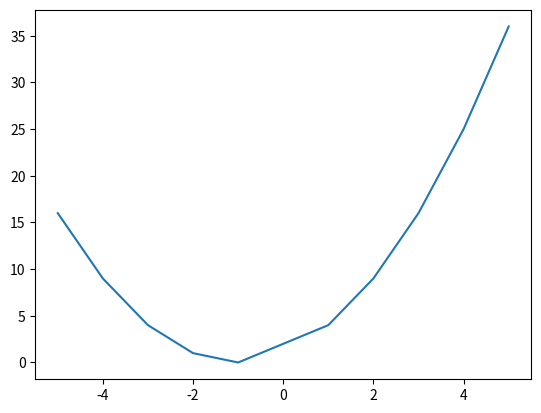

Write Python code to recreate this figure.
'''
Quadratic function calculator
'''
import matplotlib.pyplot as plt


# Assume values of x
x_values = [-5, -4, -3, -2, -1, 1, 2, 3, 4, 5]
y_values = []
for x in x_values:
    # Calculate the value of the quadratic function
    y = x**2 + 2*x +1
    y_values.append(y)
    #print('x={0} y={1}'.format(x, y))

plt.plot(x_values, y_values)
plt.show()

